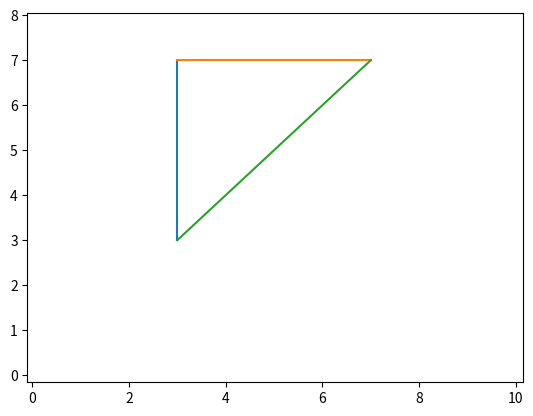

Source code (Python):
import numpy as np
from matplotlib import pyplot as plt

def plotPoints(a, b, c, n):
    xcoords = np.random.uniform(low=0, high=10, size=n);
    ycoords = np.random.uniform(low=0, high=10, size=n);
    #go thorugh each point and check which color it will get
    for x,y in zip(xcoords, ycoords):
        if inTriangle(a, b, c, [x,y]):
            plt.plot(x,y, color="red");
        else:
            plt.plot(x,y, color="blue");
  
#function credit to https://blackpawn.com/texts/pointinpoly/
def inTriangle(a, b, c, p):
    # Compute vectors        
    v0 = (c[0] - a[0], c[1] - a[1])
    v1 = (b[0] - a[0], b[1] - a[1])
    v2 = (p[0] - a[0], p[1] - a[1])
    
    # Compute dot products
    dot00 = np.dot(v0, v0)
    dot01 = np.dot(v0, v1)
    dot02 = np.dot(v0, v2)
    dot11 = np.dot(v1, v1)
    dot12 = np.dot(v1, v2)
    
    # Compute barycentric coordinates
    invDenom = 1 / (dot00 * dot11 - dot01 * dot01)
    u = (dot11 * dot02 - dot01 * dot12) * invDenom
    v = (dot00 * dot12 - dot01 * dot02) * invDenom
    
    # Check if point is in triangle
    result = ((u >= 0) and (v >= 0) and (u + v < 1))
    return result
    
def main():
    #triangle
    p1 = [3,3];
    p2 = [3,7];
    p3 = [7,7];
    p1p2x = [3,3]
    p1p2y = [3,7]
    p2p3x = [3,7]
    p2p3y = [7,7]
    p3p1x = [3,7]
    p3p1y = [3,7]
    
    plt.plot(p1p2x, p1p2y);
    plt.plot(p2p3x, p2p3y);
    plt.plot(p3p1x, p3p1y);
    
    #plt.plot([[p1[0], p2[0]], [p1[1], p2[1]]])
    #plt.plot([[p2[0], p3[0]], [p2[1], p3[1]]])
    #plt.plot([[p3[0], p1[0]], [p3[1], p1[1]]])
    
    plt.show();
    plotPoints(p1, p2, p3, 5);


if __name__ == '__main__':
    main()
    